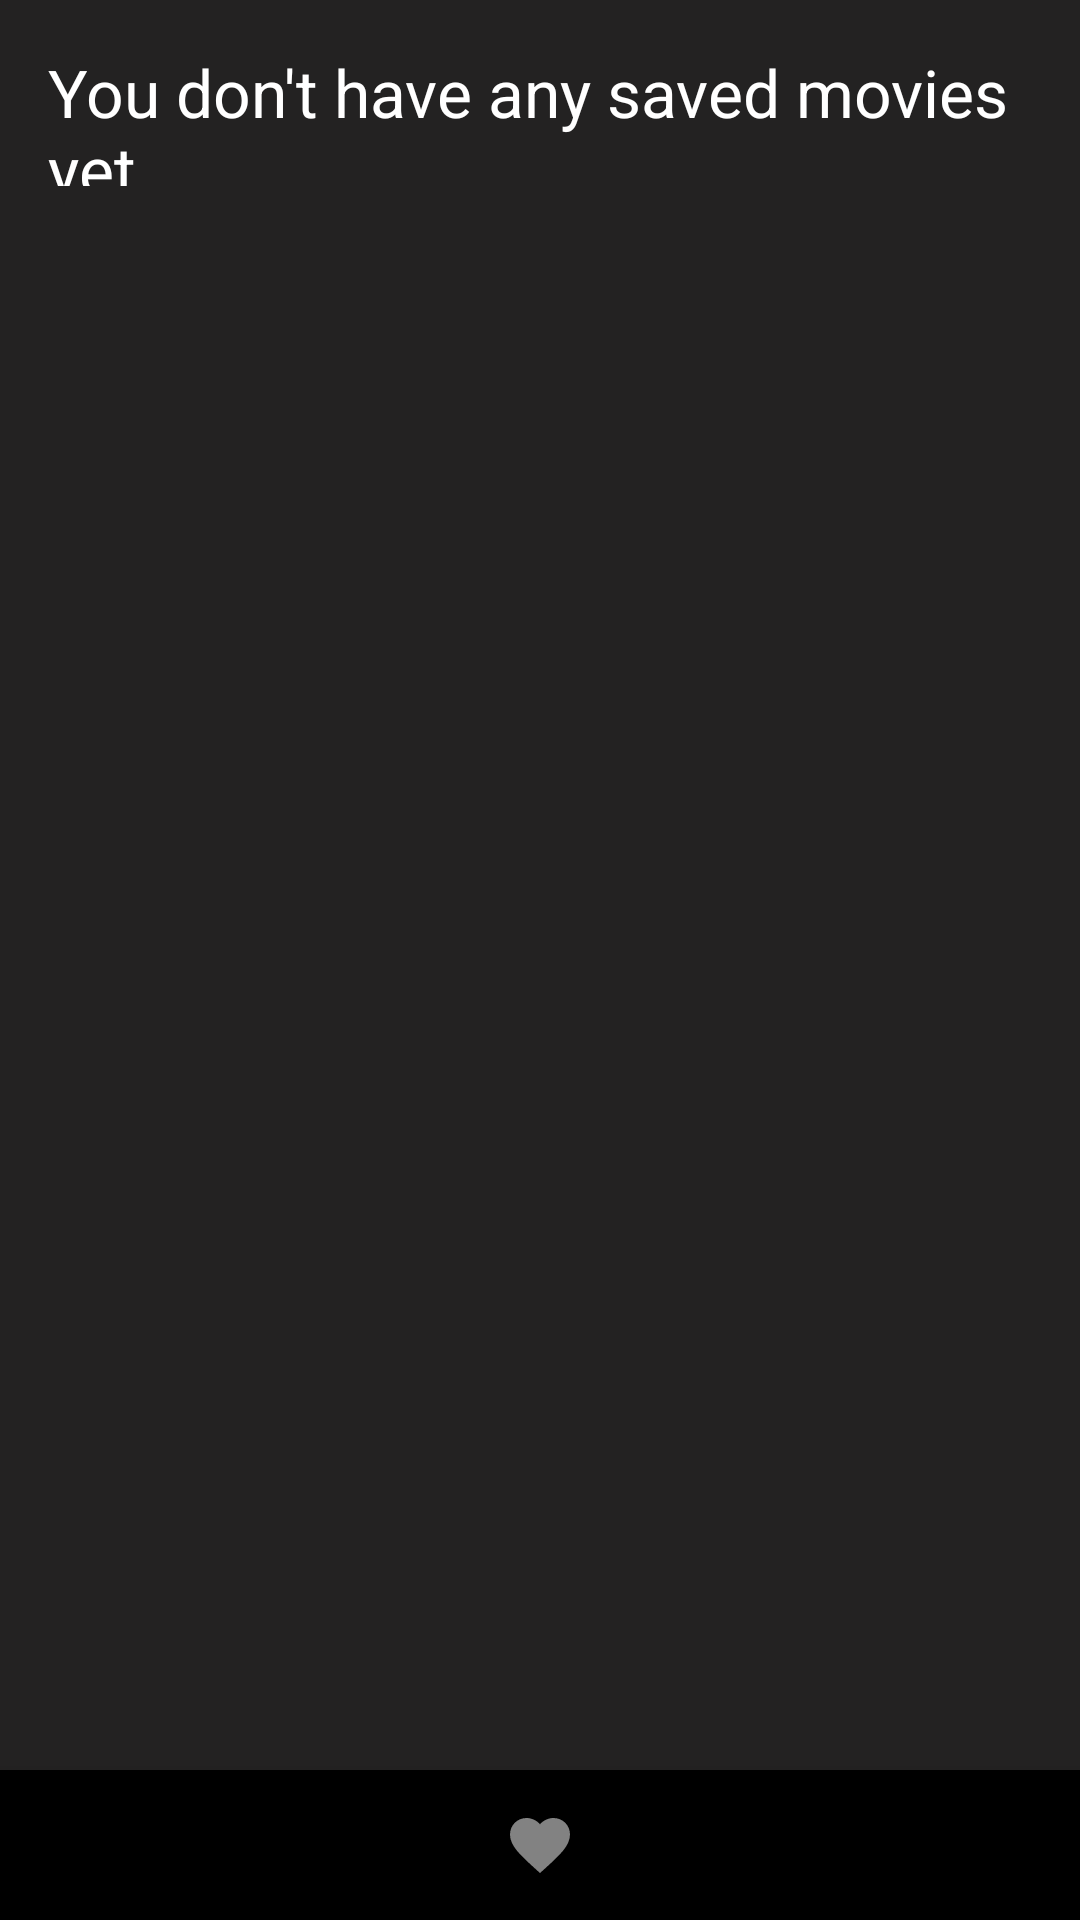

Here is an Android app screen rendered from its layout file. Give the layout XML and the strings, colors and styles it references.
<!-- AndroidManifest.xml: application theme Theme.MovieApp -->
<!-- res/layout/activity_favorite.xml -->
<?xml version="1.0" encoding="utf-8"?>
<androidx.constraintlayout.widget.ConstraintLayout xmlns:android="http://schemas.android.com/apk/res/android"
    xmlns:app="http://schemas.android.com/apk/res-auto"
    xmlns:tools="http://schemas.android.com/tools"
    android:layout_width="match_parent"
    android:layout_height="match_parent"
    android:background="@color/dark"
    tools:context=".activities.FavoriteActivity">

    <LinearLayout
        android:id="@+id/fav_line_text"
        android:layout_width="match_parent"
        android:layout_height="46dp"
        android:layout_marginHorizontal="16dp"
        android:layout_marginVertical="16dp"
        app:layout_constraintEnd_toEndOf="parent"
        app:layout_constraintStart_toStartOf="parent"
        app:layout_constraintTop_toTopOf="parent">

        <TextView
            android:id="@+id/fav_text"
            android:layout_width="wrap_content"
            android:layout_height="wrap_content"
            android:text="@string/fav_movie"
            android:textColor="@color/white"
            android:textSize="22sp"
            android:visibility="gone"
            app:layout_constraintStart_toStartOf="parent"
            app:layout_constraintTop_toTopOf="parent" />

        <TextView
            android:id="@+id/fav_db_empty_text"
            android:layout_width="wrap_content"
            android:layout_height="wrap_content"
            android:text="@string/fav_movie_empty"
            android:textColor="@color/white"
            android:textSize="22sp"
            app:layout_constraintStart_toStartOf="parent"
            app:layout_constraintTop_toTopOf="parent" />
    </LinearLayout>

    <LinearLayout
        android:layout_width="wrap_content"
        android:layout_height="620dp"
        app:layout_constraintEnd_toEndOf="parent"
        app:layout_constraintStart_toStartOf="parent"
        app:layout_constraintTop_toBottomOf="@id/fav_line_text">

        <androidx.recyclerview.widget.RecyclerView
            android:id="@+id/fav_rec_view"
            android:layout_width="wrap_content"
            android:layout_height="wrap_content"
            app:barrierMargin="6dp" />
    </LinearLayout>

    <com.google.android.material.bottomnavigation.BottomNavigationView
        android:id="@+id/bottom_nav_bar"
        android:layout_width="match_parent"
        android:layout_height="50dp"
        app:itemBackground="@color/black"
        app:itemIconTint="@drawable/selected_item_color"
        app:itemTextColor="@color/white"
        app:labelVisibilityMode="unlabeled"
        app:layout_constraintBottom_toBottomOf="parent"
        app:layout_constraintEnd_toEndOf="parent"
        app:layout_constraintStart_toStartOf="parent"
        app:menu="@menu/bottom_nav_bar" />

</androidx.constraintlayout.widget.ConstraintLayout>
<!-- resources referenced by this layout -->
<resources>
  <color name="black">#FF000000</color>
  <color name="dark">#232222</color>
  <color name="white">#FFFFFFFF</color>
  <!-- drawable selected_item_color (drawable) -->
  <?xml version="1.0" encoding="utf-8"?>
  <selector xmlns:android="http://schemas.android.com/apk/res/android">
  
      <item android:color="#FFF" android:state_checkable="true" />
  
      <item android:color="#828282" android:state_checkable="false" />
  
  </selector>
  <string name="fav_movie">Your saved movies</string>
  <string name="fav_movie_empty">You don\'t have any saved movies yet</string>
  <style name="Theme.MovieApp" parent="Theme.AppCompat.Light.NoActionBar">
          
          <item name="colorPrimary">@color/purple_500</item>
          <item name="colorPrimaryVariant">@color/purple_700</item>
          <item name="colorOnPrimary">@color/white</item>
          
          <item name="colorSecondary">@color/white</item>
          <item name="colorSecondaryVariant">@color/light_gray</item>
          <item name="colorOnSecondary">@color/black</item>
          
          <item name="android:statusBarColor" tools:targetApi="l">?attr/colorPrimaryVariant</item>
          
      </style>
  <color name="purple_500">#FF6200EE</color>
  <color name="purple_700">#FF3700B3</color>
  <color name="light_gray">#919191</color>
</resources>
